pico-8 play session: hold ← + tap ❎

[t = 1 s] hold ← ~1s, tap ❎ ~2×
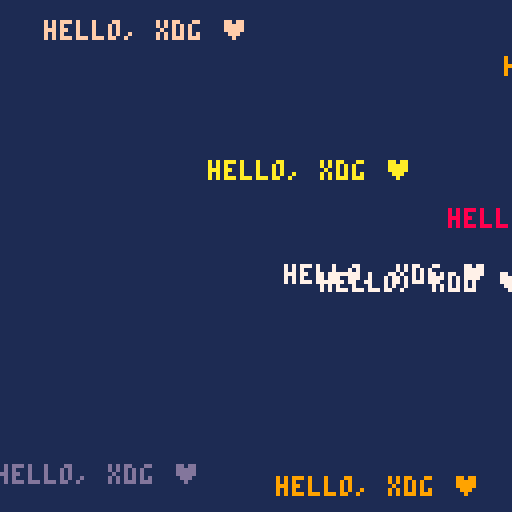
[t = 2 s] hold ← ~2s, tap ❎ ~4×
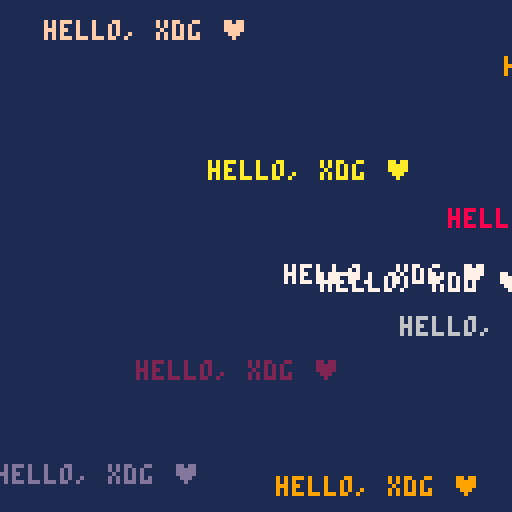
[t = 6 s] hold ← ~6s, tap ❎ ~10×
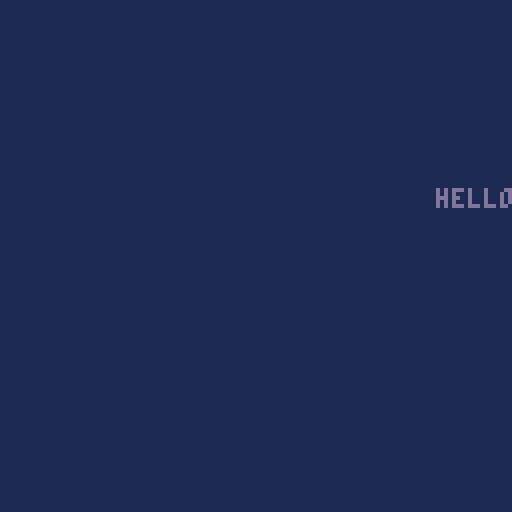

pico-8 cartridge
version 43
__lua__
-- hello, world

t = "hello, xdg ♥"
i = 0   -- hello count
tw = print(s,0,-8)  -- t width
th = 8 -- t height
sw = 128  -- screen width
sh = 128  -- screen height
b = 1  -- bg colour
d = 5  -- delay

cls(b)
repeat
  -- say hi ♥
  x = rnd(sw + tw) - tw/2
  y = rnd(sh + th) - th/2
  c = rnd(14)+2
  print(t, x, y, c)

  -- wait a few frames
  for j=0,d do
    flip()
  end

  -- two timed display modes
  -- clear screen regularly
  i += 1
  if i > 20 then
    i = 0
    d = 5
  elseif i == 10 then
    d = 20
  elseif i > 10 then
    cls(b)
  end
until false
__gfx__
80800bb000aaaa000000000000000000000000000000000000000000000000000000000000000000000000000000000000000000000000000000000000000000
08000b0b0a2aa2a00000000000000000000000000000000000000000000000000000000000000000000000000000000000000000000000000000000000000000
08000b0baa2aa2aa0000000000000000000000000000000000000000000000000000000000000000000000000000000000000000000000000000000000000000
80800bb0aaaaaaaa0000000000000000000000000000000000000000000000000000000000000000000000000000000000000000000000000000000000000000
000cc000a2aaaa2a0000000000000000000000000000000000000000000000000000000000000000000000000000000000000000000000000000000000000000
00c00000a222222a0000000000000000000000000000000000000000000000000000000000000000000000000000000000000000000000000000000000000000
00c0c0000a2882a00000000000000000000000000000000000000000000000000000000000000000000000000000000000000000000000000000000000000000
000cc00000aaaa000000000000000000000000000000000000000000000000000000000000000000000000000000000000000000000000000000000000000000
